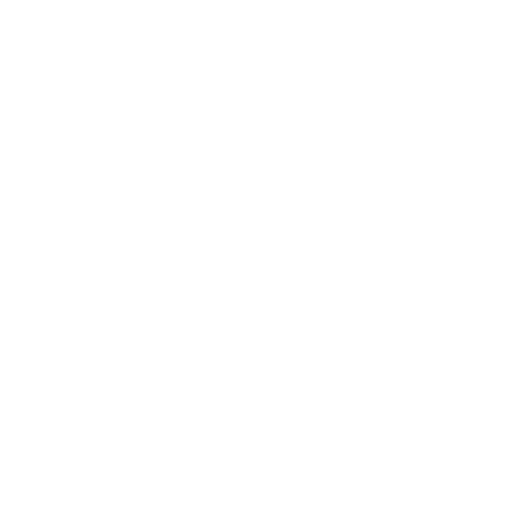
t = 0.00 s
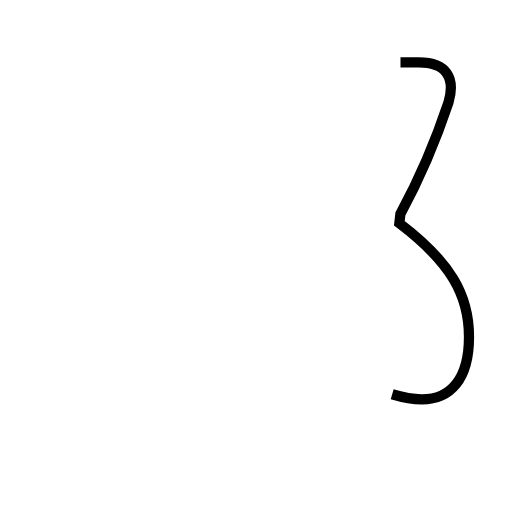
t = 1.37 s
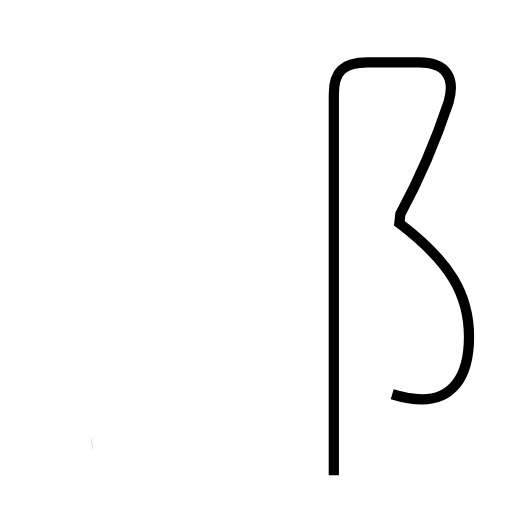
t = 2.74 s
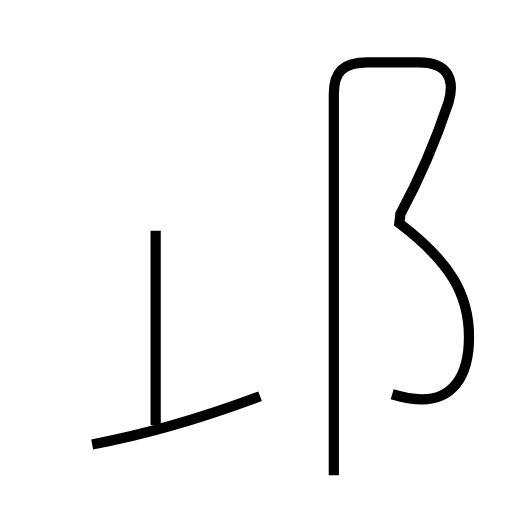
t = 3.82 s
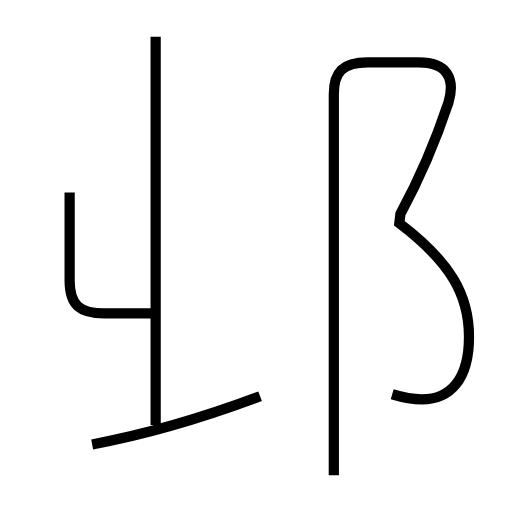
t = 4.98 s
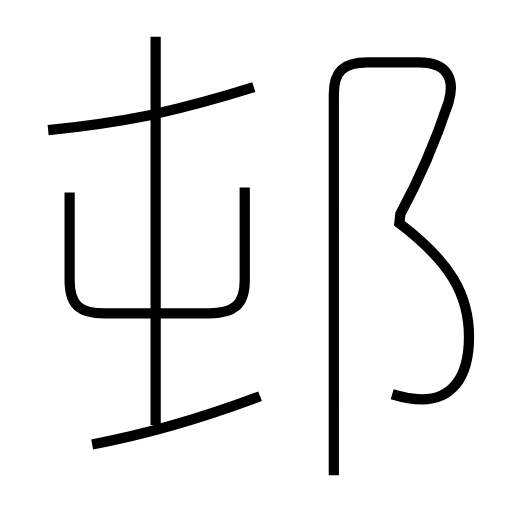
t = 6.17 s

The animated SVG that drew these frames (rendered in a browser with its animation timeline set to each time). Animation: 6 SMIL elements (animate=6); one cycle of 6.17 s.

<?xml version='1.0' encoding='utf-8'?>
<svg viewBox="0.0 -6.0 50.0 50.0" version="1.1" xmlns="http://www.w3.org/2000/svg"><rect x="-1000" y="-1000" width="2000" height="2000" stroke="white" fill="white" /><g style="fill:none;stroke:#000000;stroke-width:1"><path d="M 38.3 -5.5 C 39.3 -5.2 40.2 -5.0 41.2 -5.0 C 44.0 -5.0 45.8 -7.0 45.8 -11.1 C 45.8 -15.2 44.0 -18.4 39.0 -22.2 L 39.1 -23.1 C 41.0 -26.6 42.6 -30.4 43.8 -34.0 C 44.5 -36.4 43.6 -37.9 40.9 -37.9 L 35.9 -37.9 C 33.5 -37.9 32.6 -37.0 32.6 -34.8 L 32.6 2.4 " transform="translate(0.0 38.0)" stroke-dasharray="91.42392756945512" stroke-dashoffset="91.42392756945512"><animate attributeName="stroke-dashoffset" from="91.42392756945512" to="0" dur="2.7427178270836534s" begin="0s" fill="freeze" /></path><path d="M 9.0 -0.6 C 14.4 -1.6 20.6 -3.5 25.4 -5.3 " transform="translate(0.0 38.0)" stroke-dasharray="17.080056786233598" stroke-dashoffset="17.080056786233598"><animate attributeName="stroke-dashoffset" from="17.080056786233598" to="0" dur="0.5124017035870079s" begin="2.7427178270836534s" fill="freeze" /></path><path d="M 15.2 -2.5 L 15.2 -40.4 " transform="translate(0.0 38.0)" stroke-dasharray="37.9" stroke-dashoffset="37.9"><animate attributeName="stroke-dashoffset" from="37.9" to="0" dur="1.137s" begin="3.2551195306706613s" fill="freeze" /></path><path d="M 6.8 -25.2 L 6.8 -16.6 C 6.8 -14.2 7.8 -13.4 10.2 -13.4 L 20.4 -13.4 C 22.8 -13.4 23.9 -14.2 23.9 -16.6 L 23.9 -25.7 " transform="translate(0.0 38.0)" stroke-dasharray="38.88046989689445" stroke-dashoffset="38.88046989689445"><animate attributeName="stroke-dashoffset" from="38.88046989689445" to="0" dur="1.1664140969068335s" begin="4.392119530670661s" fill="freeze" /></path><path d="M 4.7 -31.3 C 7.8 -31.6 11.4 -32.1 14.9 -32.8 " transform="translate(0.0 38.0)" stroke-dasharray="10.313906004218747" stroke-dashoffset="10.313906004218747"><animate attributeName="stroke-dashoffset" from="10.313906004218747" to="0" dur="0.3094171801265624s" begin="5.558533627577495s" fill="freeze" /></path><path d="M 15.2 -32.9 C 18.4 -33.6 21.6 -34.5 24.8 -35.5" transform="translate(0.0 38.0)" stroke-dasharray="9.949042624489705" stroke-dashoffset="9.949042624489705"><animate attributeName="stroke-dashoffset" from="9.949042624489705" to="0" dur="0.29847127873469115s" begin="5.867950807704057s" fill="freeze" /></path></g></svg>
